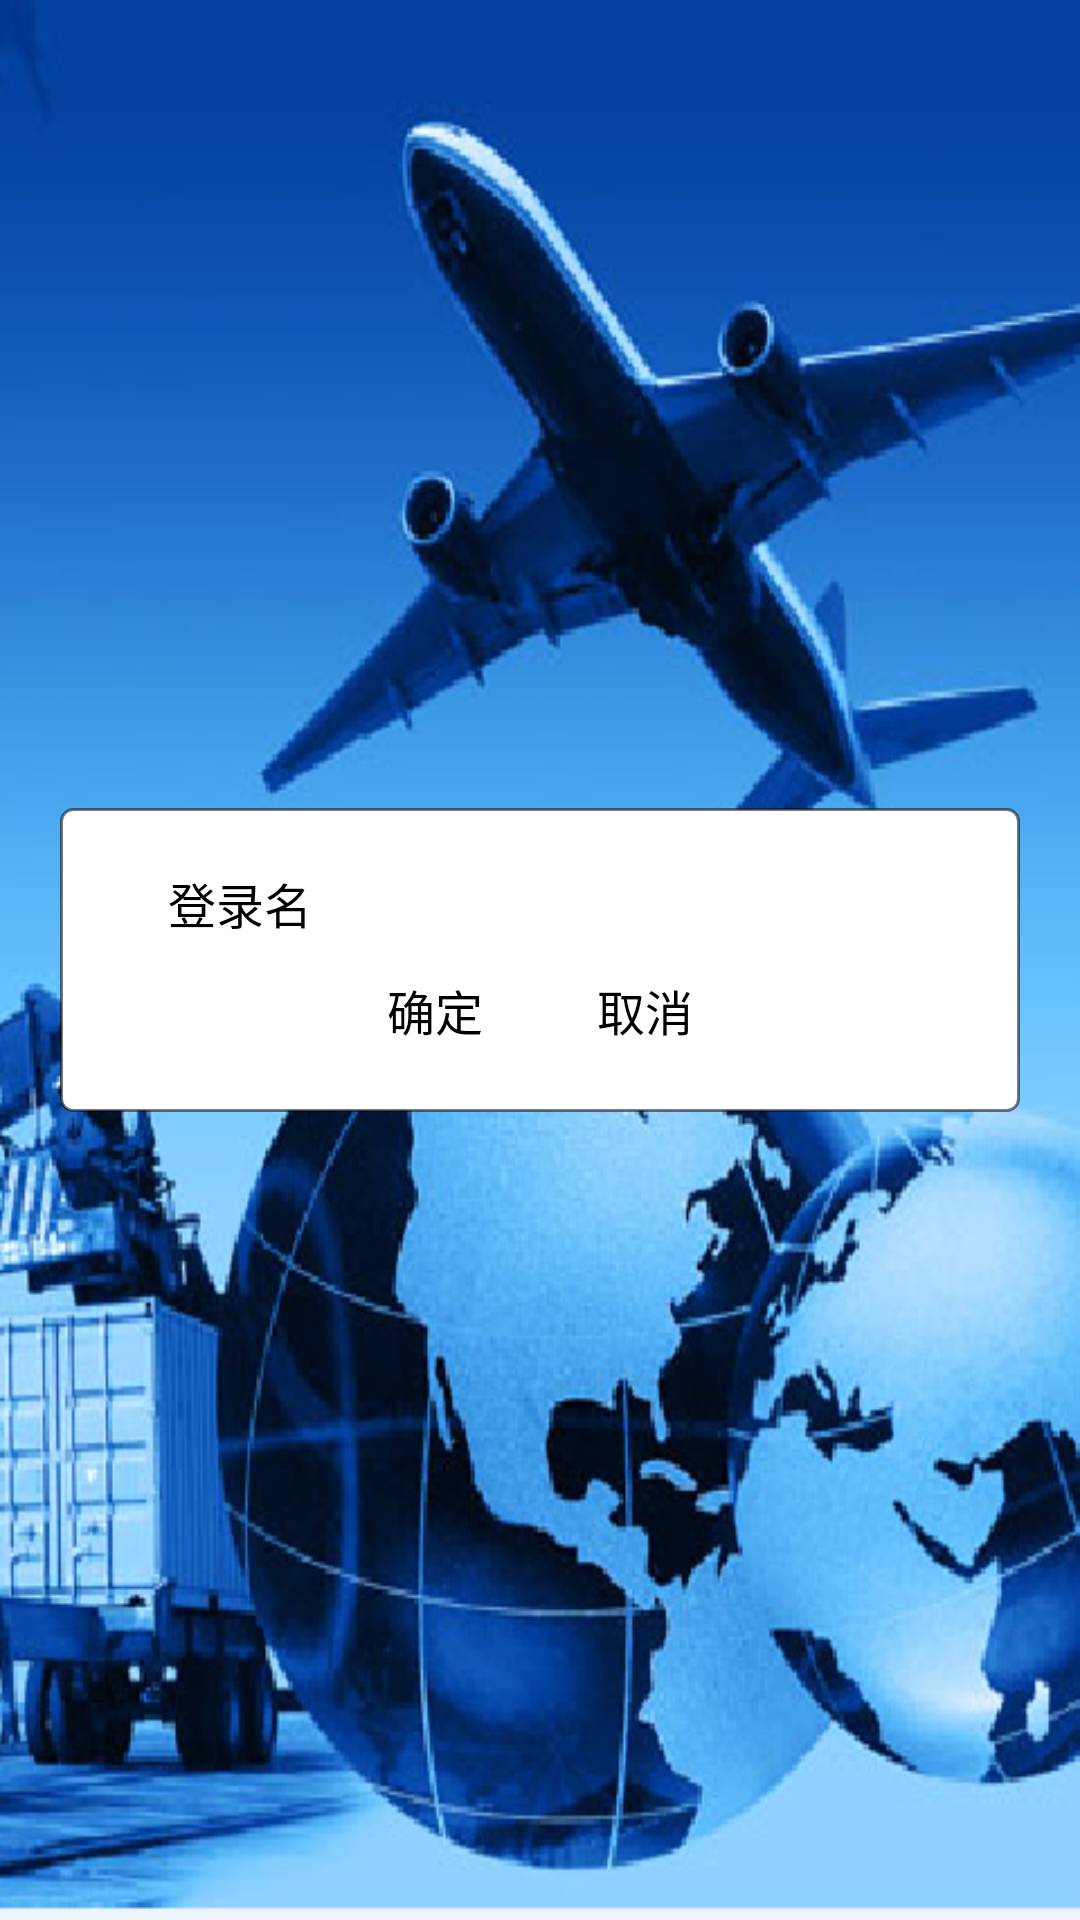

Write the Android layout XML for this screen, with the resource values it uses.
<!-- AndroidManifest.xml: fallback theme Theme.MaterialComponents.DayNight.NoActionBar -->
<!-- res/layout/company.xml -->
<?xml version="1.0" encoding="utf-8"?>
<LinearLayout xmlns:android="http://schemas.android.com/apk/res/android"
    android:orientation="vertical"
    android:layout_width="fill_parent"
    android:layout_height="fill_parent"
    android:background="@drawable/mainscreen_bg"
  	android:gravity="center"
    >
	<LinearLayout
	    android:orientation="vertical" 
	    style="@style/sub_sys_main_item"
	    android:gravity="center" android:focusable="true"  
	    android:focusableInTouchMode="true"
    >
	    <RelativeLayout android:id="@+id/company_name_module"
	    	android:layout_width="wrap_content" android:layout_height="wrap_content"
	    	android:layout_marginTop="10.0dip" 
	    	>
	    	<TextView android:id="@+id/company_namestr"
	    		android:layout_width="wrap_content" android:layout_height="wrap_content"
	    		android:textColor="#000000" android:textSize="16sp"
	    		android:text="@string/loginnamestr" android:paddingTop="10.0dip"/>
	    	<EditText android:id="@+id/company_name"
	    		android:layout_width="200.0dip" android:layout_height="wrap_content"
	    		android:textColor="#000000" android:textSize="16sp"
	    		android:background="@drawable/text_edit"
	    		android:singleLine="true" android:maxLength="20"
	    		android:layout_toRightOf="@id/company_namestr"/>
	    </RelativeLayout>
	    <RelativeLayout android:id="@+id/company_operate_module"
	    	android:layout_width="wrap_content" android:layout_height="wrap_content"
	    	android:layout_marginBottom="10.0dip"
	    	>
	    	<Button android:id="@+id/company_operate_save"
	    		android:layout_width="70.0dip" android:layout_height="wrap_content"
	    		android:background="@drawable/btn"
				android:textSize="@dimen/LargeTextSize"
				android:textColor="#000000"
	    		android:text="@string/save"/>
	    	<Button android:id="@+id/company_operate_cancel"
	    		android:layout_width="70.0dip" android:layout_height="wrap_content"
	    		android:background="@drawable/btn"
				android:textSize="@dimen/LargeTextSize"
				android:textColor="#000000"
	    		android:text="@string/cancel"
	    		android:layout_toRightOf="@id/company_operate_save"/>
	    </RelativeLayout>
	</LinearLayout>
</LinearLayout>
<!-- resources referenced by this layout -->
<resources>
  <dimen name="LargeTextSize">16.0dip</dimen>
  <!-- drawable btn (drawable-hdpi) -->
  <?xml version="1.0" encoding="utf-8"?>
  <selector
    xmlns:android="http://schemas.android.com/apk/res/android">
      <item android:state_focused="true" android:state_pressed="true" 
      	android:drawable="@drawable/btn_pressed" />
      <item android:state_focused="false" android:state_pressed="true" 
      	android:drawable="@drawable/btn_pressed" />
      <item android:state_focused="false" android:drawable="@drawable/btn_nor" />
  </selector>
  <!-- drawable mainscreen_bg: png bitmap (drawable-hdpi, 232638 bytes) -->
  <!-- drawable text_edit (drawable-hdpi) -->
  <?xml version="1.0" encoding="utf-8"?>
  <selector
    xmlns:android="http://schemas.android.com/apk/res/android">
      <item android:state_focused="true" android:drawable="@drawable/text_edit_focused" />
      <item android:state_pressed="true" android:drawable="@drawable/text_edit_focused" />
      <item android:drawable="@drawable/text_edit_normal" />
  </selector>
  <string name="cancel">取消</string>
  <string name="loginnamestr">登录名</string>
  <string name="save">确定</string>
  <style name="sub_sys_main_item">
          <item name="android:background">@drawable/bg_sub_sys_main_common</item>
          <item name="android:layout_width">fill_parent</item>
          <item name="android:layout_height">wrap_content</item>
          <item name="android:layout_margin">20.0dip</item>
      </style>
  <!-- drawable bg_sub_sys_main_common (drawable-hdpi) -->
  <?xml version="1.0" encoding="utf-8"?>
  <shape android:shape="rectangle"
    xmlns:android="http://schemas.android.com/apk/res/android">
      <solid android:color="#ffffff" />
      <corners android:radius="4.0dip" />
      <stroke android:width="1.0dip" android:color="#85000000" />
  </shape>
</resources>
